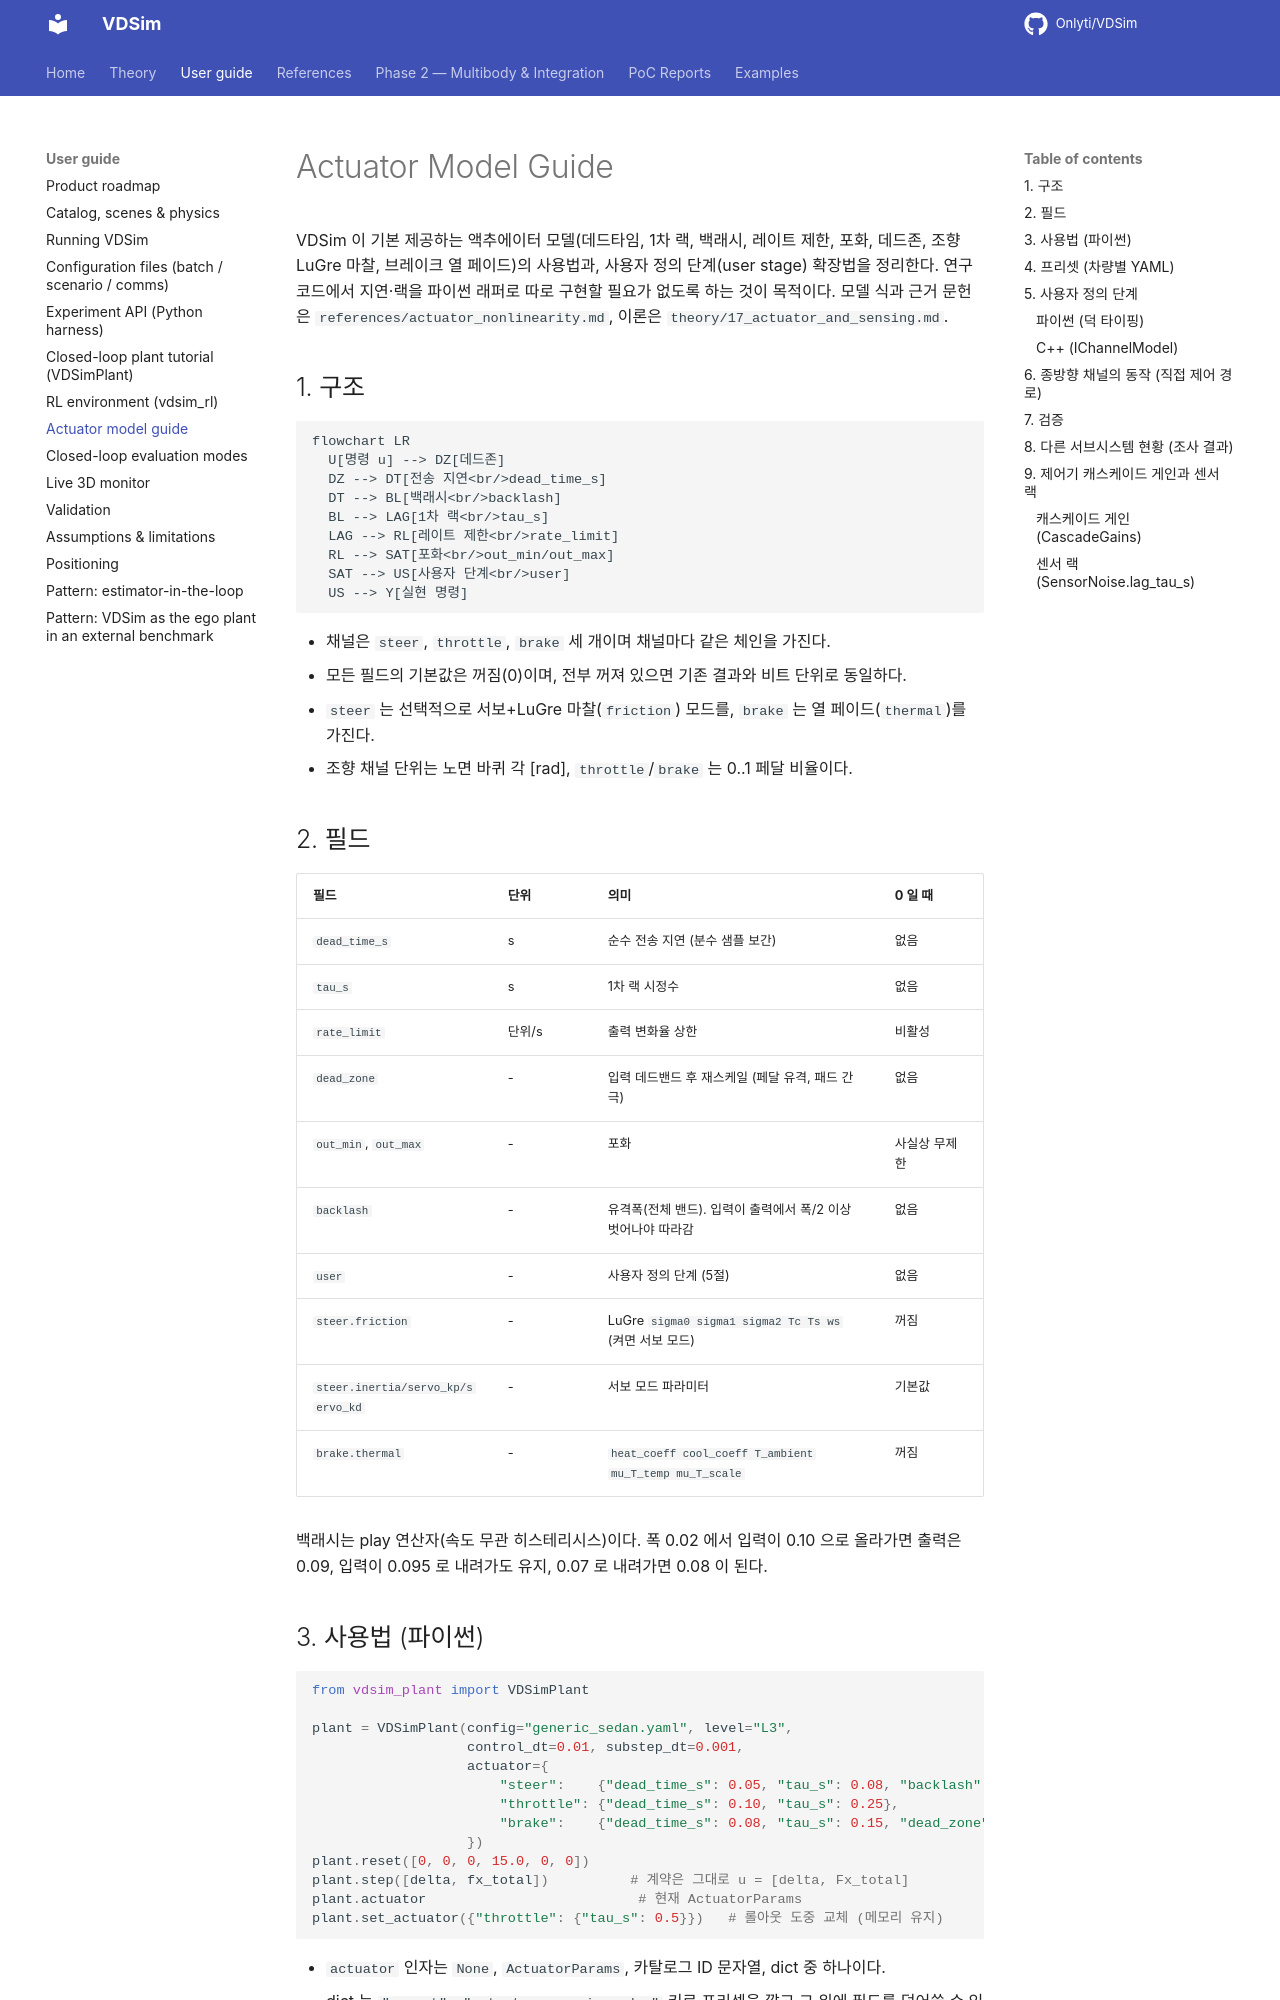

repository: Onlyti/VDSim · page: v0.8.2/ACTUATOR_GUIDE/index.html · generator: mkdocs

# Actuator Model Guide

VDSim 이 기본 제공하는 액추에이터 모델(데드타임, 1차 랙, 백래시, 레이트 제한, 포화, 데드존,
조향 LuGre 마찰, 브레이크 열 페이드)의 사용법과, 사용자 정의 단계(user stage) 확장법을 정리한다.
연구 코드에서 지연·랙을 파이썬 래퍼로 따로 구현할 필요가 없도록 하는 것이 목적이다.
모델 식과 근거 문헌은 `references/actuator_nonlinearity.md`, 이론은 `theory/17_actuator_and_sensing.md`.

## 1. 구조

```mermaid
flowchart LR
  U[명령 u] --> DZ[데드존]
  DZ --> DT[전송 지연<br/>dead_time_s]
  DT --> BL[백래시<br/>backlash]
  BL --> LAG[1차 랙<br/>tau_s]
  LAG --> RL[레이트 제한<br/>rate_limit]
  RL --> SAT[포화<br/>out_min/out_max]
  SAT --> US[사용자 단계<br/>user]
  US --> Y[실현 명령]
```

- 채널은 `steer`, `throttle`, `brake` 세 개이며 채널마다 같은 체인을 가진다.
- 모든 필드의 기본값은 꺼짐(0)이며, 전부 꺼져 있으면 기존 결과와 비트 단위로 동일하다.
- `steer` 는 선택적으로 서보+LuGre 마찰(`friction`) 모드를, `brake` 는 열 페이드(`thermal`)를 가진다.
- 조향 채널 단위는 노면 바퀴 각 [rad], `throttle`/`brake` 는 0..1 페달 비율이다.

## 2. 필드

| 필드 | 단위 | 의미 | 0 일 때 |
|---|---|---|---|
| `dead_time_s` | s | 순수 전송 지연 (분수 샘플 보간) | 없음 |
| `tau_s` | s | 1차 랙 시정수 | 없음 |
| `rate_limit` | 단위/s | 출력 변화율 상한 | 비활성 |
| `dead_zone` | - | 입력 데드밴드 후 재스케일 (페달 유격, 패드 간극) | 없음 |
| `out_min`, `out_max` | - | 포화 | 사실상 무제한 |
| `backlash` | - | 유격폭(전체 밴드). 입력이 출력에서 폭/2 이상 벗어나야 따라감 | 없음 |
| `user` | - | 사용자 정의 단계 (5절) | 없음 |
| `steer.friction` | - | LuGre `sigma0 sigma1 sigma2 Tc Ts ws` (켜면 서보 모드) | 꺼짐 |
| `steer.inertia/servo_kp/servo_kd` | - | 서보 모드 파라미터 | 기본값 |
| `brake.thermal` | - | `heat_coeff cool_coeff T_ambient mu_T_temp mu_T_scale` | 꺼짐 |

백래시는 play 연산자(속도 무관 히스테리시스)이다. 폭 0.02 에서 입력이 0.10 으로 올라가면 출력은 0.09,
입력이 0.095 로 내려가도 유지, 0.07 로 내려가면 0.08 이 된다.
